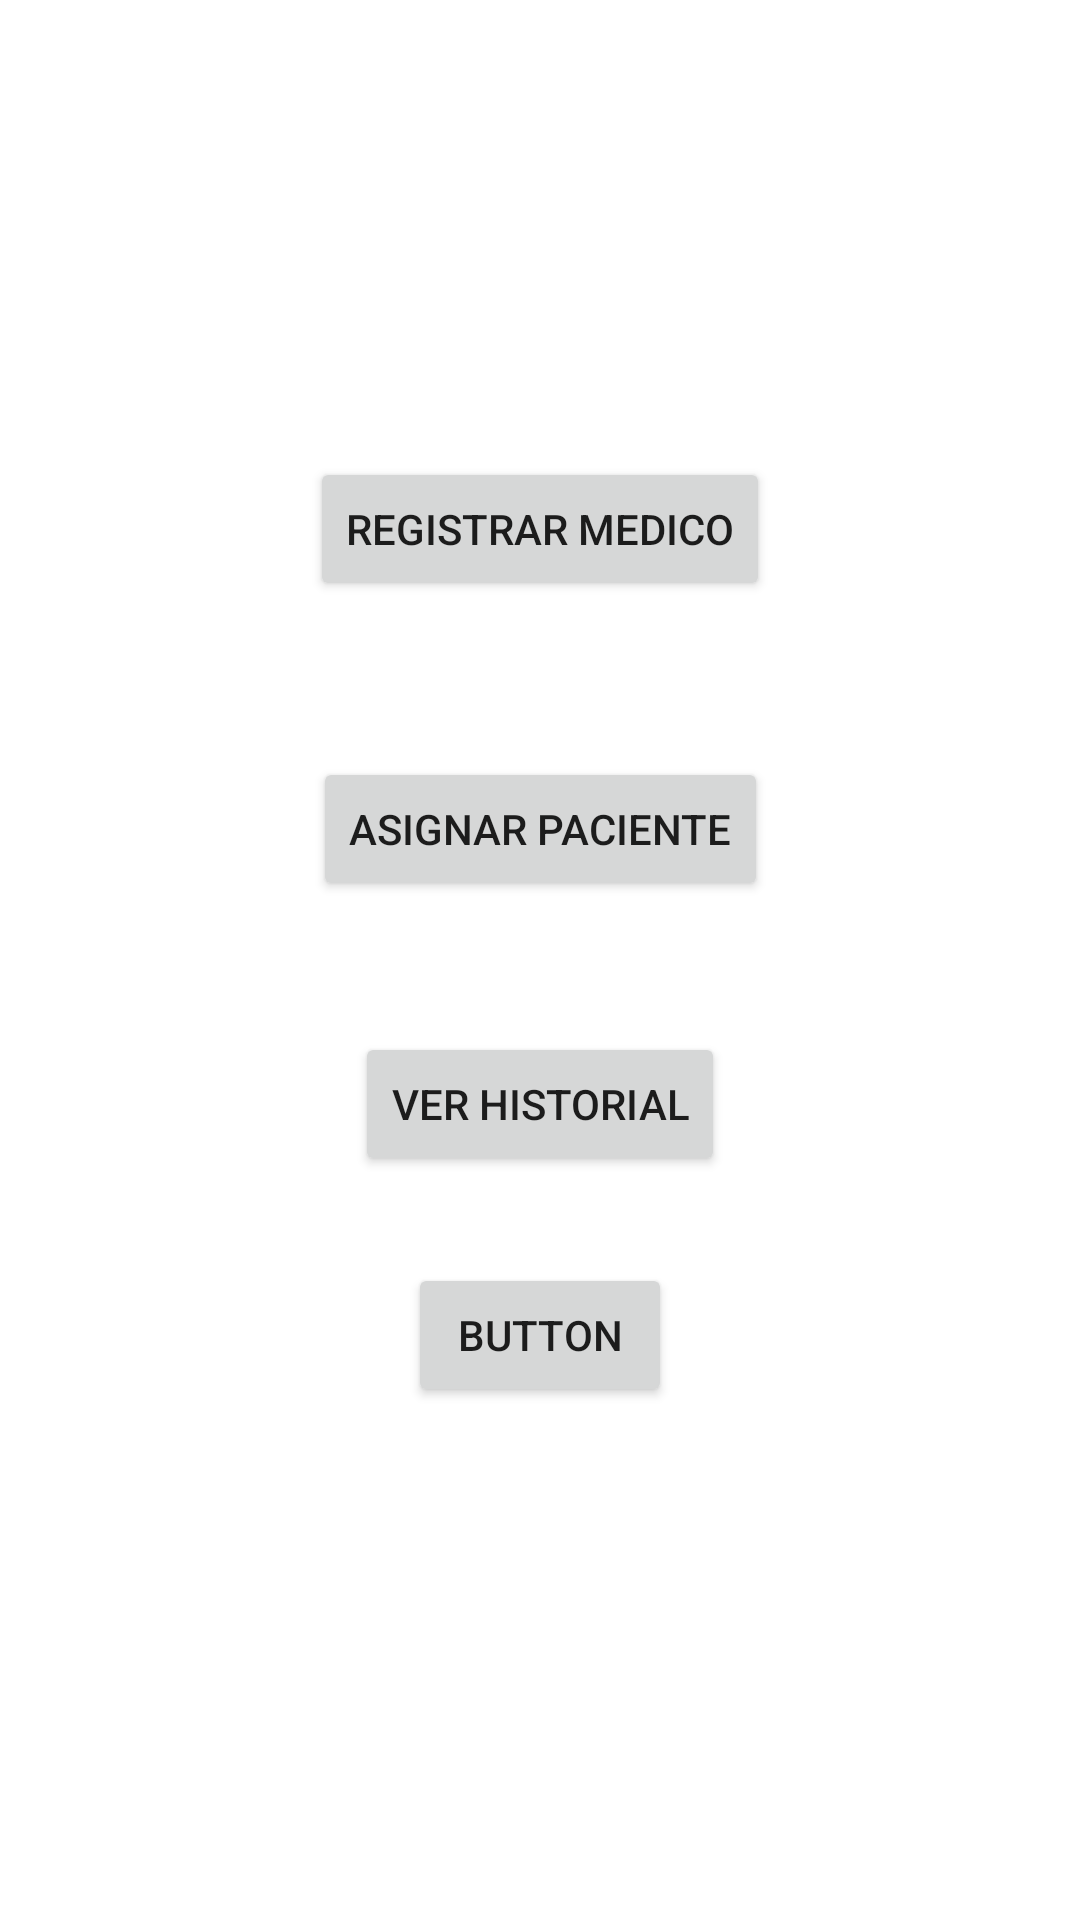

Produce the Android XML layout that renders to this screen, including the resource entries it uses.
<!-- AndroidManifest.xml: application theme Theme.Prueba_Desarrollo_mobile -->
<!-- res/layout/activity_inicio.xml -->
<?xml version="1.0" encoding="utf-8"?>
<androidx.constraintlayout.widget.ConstraintLayout xmlns:android="http://schemas.android.com/apk/res/android"
    xmlns:app="http://schemas.android.com/apk/res-auto"
    xmlns:tools="http://schemas.android.com/tools"
    android:layout_width="match_parent"
    android:layout_height="match_parent"
    tools:context=".Inicio">

    <Button
        android:id="@+id/button5"
        android:layout_width="wrap_content"
        android:layout_height="wrap_content"
        android:text="Button"
        app:layout_constraintBottom_toBottomOf="parent"
        app:layout_constraintEnd_toEndOf="parent"
        app:layout_constraintStart_toStartOf="parent"
        app:layout_constraintTop_toTopOf="parent"
        app:layout_constraintVertical_bias="0.711" />

    <Button
        android:id="@+id/button"
        android:layout_width="wrap_content"
        android:layout_height="wrap_content"
        android:layout_marginBottom="52dp"
        android:text="Registrar medico"
        app:layout_constraintBottom_toTopOf="@+id/button2"
        app:layout_constraintEnd_toEndOf="parent"
        app:layout_constraintStart_toStartOf="parent" />

    <Button
        android:id="@+id/button4"
        android:layout_width="wrap_content"
        android:layout_height="wrap_content"
        android:text="Ver historial"
        app:layout_constraintBottom_toBottomOf="parent"
        app:layout_constraintEnd_toEndOf="parent"
        app:layout_constraintStart_toStartOf="parent"
        app:layout_constraintTop_toTopOf="parent"
        app:layout_constraintVertical_bias="0.581" />

    <Button
        android:id="@+id/button2"
        android:layout_width="wrap_content"
        android:layout_height="wrap_content"
        android:text="Asignar paciente"
        app:layout_constraintBottom_toBottomOf="parent"
        app:layout_constraintEnd_toEndOf="parent"
        app:layout_constraintStart_toStartOf="parent"
        app:layout_constraintTop_toTopOf="parent"
        app:layout_constraintVertical_bias="0.426" />
</androidx.constraintlayout.widget.ConstraintLayout>
<!-- resources referenced by this layout -->
<resources>
  <style name="Theme.Prueba_Desarrollo_mobile" parent="Theme.MaterialComponents.DayNight.DarkActionBar">
          
          <item name="colorPrimary">@color/purple_500</item>
          <item name="colorPrimaryVariant">@color/purple_700</item>
          <item name="colorOnPrimary">@color/white</item>
          
          <item name="colorSecondary">@color/teal_200</item>
          <item name="colorSecondaryVariant">@color/teal_700</item>
          <item name="colorOnSecondary">@color/black</item>
          
          <item name="android:statusBarColor" tools:targetApi="l">?attr/colorPrimaryVariant</item>
          
      </style>
  <!-- not gathered from this repository: default colours our renderer supplied (Android Studio template values) -->
  <color name="purple_500">#FF6200EE</color>
  <color name="purple_700">#FF3700B3</color>
  <color name="teal_200">#FF03DAC5</color>
  <color name="teal_700">#FF018786</color>
  <color name="black">#FF000000</color>
  <color name="white">#FFFFFFFF</color>
</resources>
